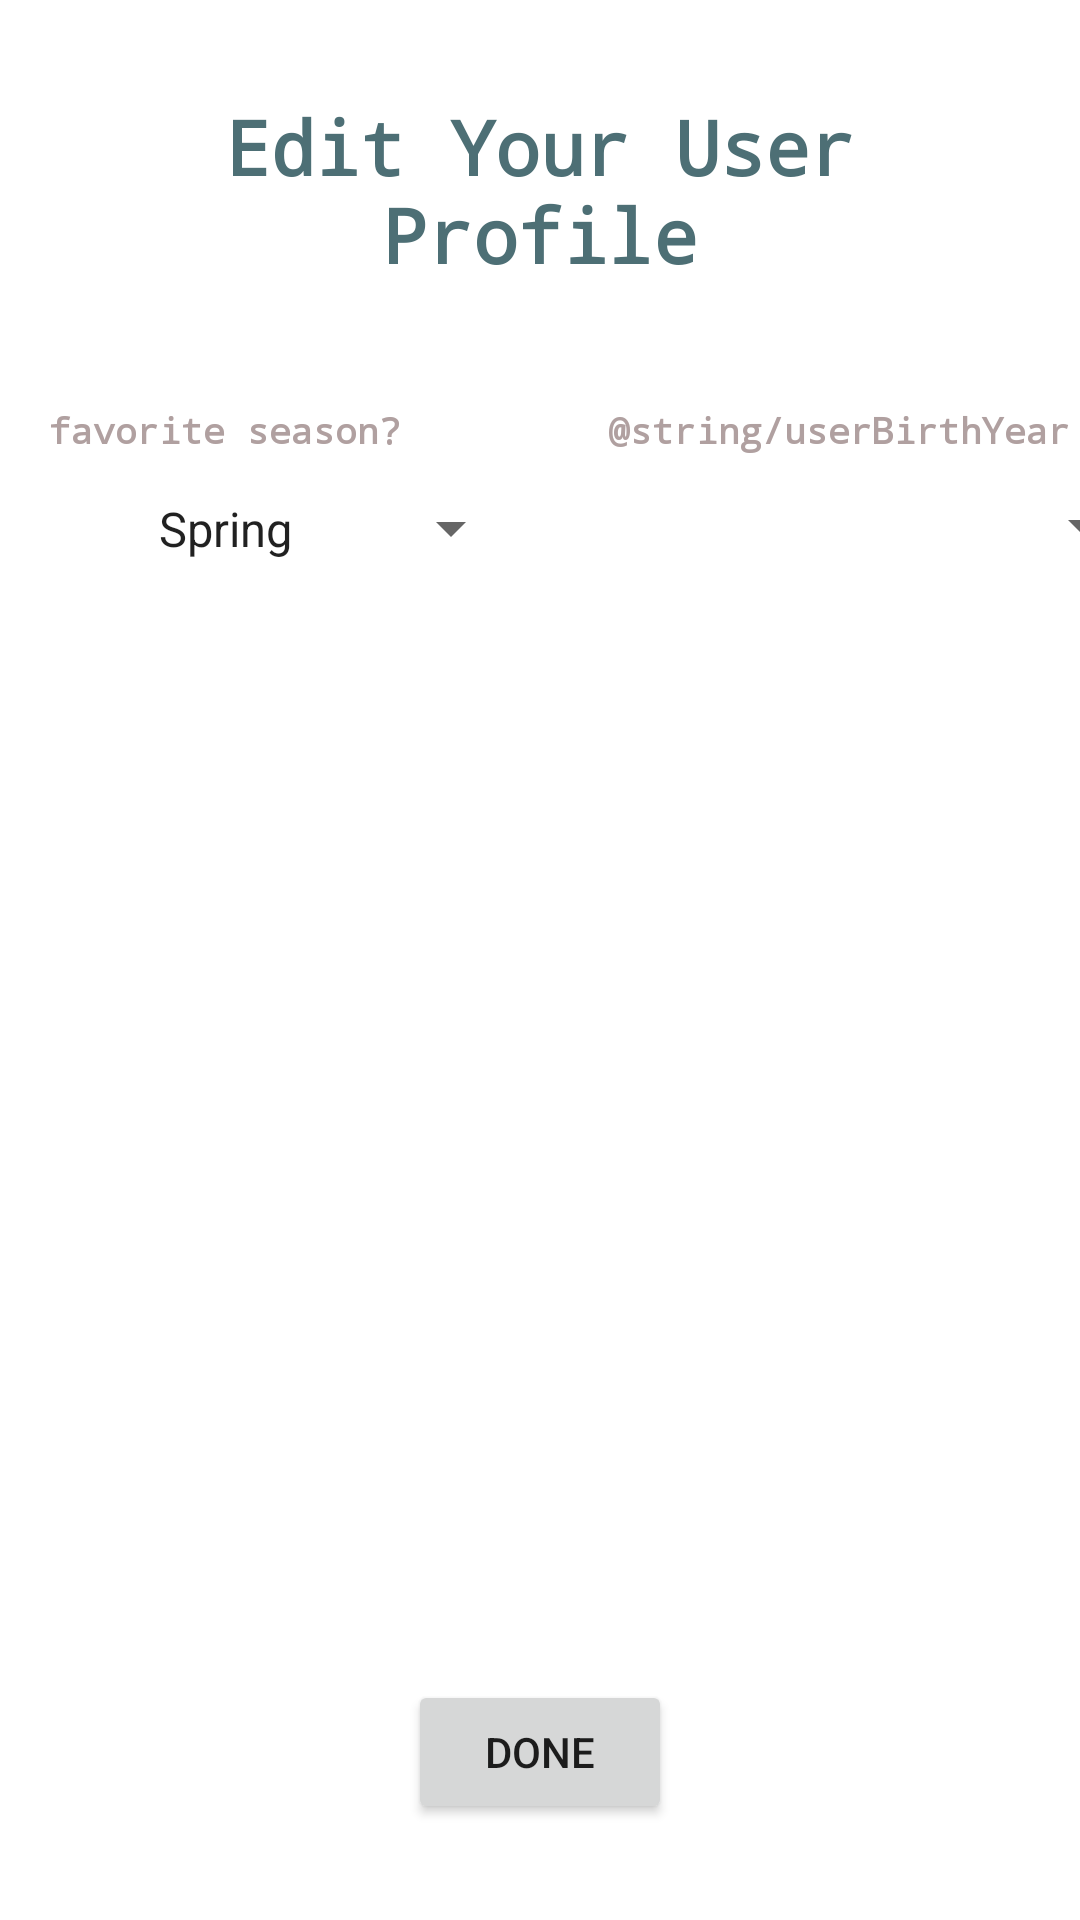

Here is an Android app screen rendered from its layout file. Give the layout XML and the strings, colors and styles it references.
<!-- AndroidManifest.xml: application theme Theme.VanillaVinyl -->
<!-- res/layout/fragment_settings.xml -->
<?xml version="1.0" encoding="utf-8"?>
<androidx.constraintlayout.widget.ConstraintLayout xmlns:android="http://schemas.android.com/apk/res/android"
    xmlns:app="http://schemas.android.com/apk/res-auto"
    xmlns:tools="http://schemas.android.com/tools"
    android:id="@+id/frameLayout"
    android:layout_width="match_parent"
    android:layout_height="match_parent"
    tools:context=".ui.settings.SettingsFragment">

    <Button
        android:id="@+id/settings_done_button"
        android:layout_width="wrap_content"
        android:layout_height="wrap_content"
        android:layout_marginBottom="32dp"
        android:text="@string/done"
        app:layout_constraintBottom_toBottomOf="parent"
        app:layout_constraintEnd_toEndOf="parent"
        app:layout_constraintHorizontal_bias="0.5"
        app:layout_constraintStart_toStartOf="parent" />

    <LinearLayout
        android:id="@+id/linearLayout"
        android:layout_width="409dp"
        android:layout_height="127dp"
        android:layout_marginTop="16dp"
        android:orientation="horizontal"
        app:layout_constraintEnd_toEndOf="parent"
        app:layout_constraintHorizontal_bias="0.5"
        app:layout_constraintStart_toStartOf="parent"
        app:layout_constraintTop_toBottomOf="@+id/profile_textview">

        <LinearLayout
            android:layout_width="wrap_content"
            android:layout_height="match_parent"
            android:layout_weight="3"
            android:gravity="start"
            android:orientation="vertical">

            <TextView
                android:id="@+id/fav_season_textview"
                style="@style/spinner_text_view_style"
                android:layout_width="match_parent"
                android:layout_height="wrap_content"
                android:text="@string/fav_season"
                android:textSize="12sp" />

            <Spinner
                android:id="@+id/season_spinner"
                style="@style/spinner_style"
                android:layout_width="match_parent"
                android:layout_height="wrap_content"
                android:entries="@array/seasonArray"
                android:textAlignment="center" />
        </LinearLayout>

        <LinearLayout
            android:id="@+id/published_container"
            android:layout_width="wrap_content"
            android:layout_height="match_parent"
            android:layout_weight="2"
            android:gravity="start"
            android:orientation="vertical">

            <TextView
                android:id="@+id/detail_published_textView"
                style="@style/spinner_text_view_style"
                android:layout_width="match_parent"
                android:layout_height="wrap_content"
                android:text="@string/userBirthYear"
                android:textSize="12sp" />

            <Spinner
                android:id="@+id/birth_spinner"
                style="@style/spinner_style"
                android:layout_width="match_parent"
                android:layout_height="wrap_content" />
        </LinearLayout>
    </LinearLayout>

    <TextView
        android:id="@+id/profile_textview"
        style="@style/title_text_view_style"
        android:layout_width="wrap_content"
        android:layout_height="wrap_content"
        android:layout_marginTop="16dp"

        android:text="@string/edit_profile"
        app:layout_constraintEnd_toEndOf="parent"
        app:layout_constraintStart_toStartOf="parent"
        app:layout_constraintTop_toTopOf="parent" />
</androidx.constraintlayout.widget.ConstraintLayout>
<!-- resources referenced by this layout -->
<resources>
  <string-array name="seasonArray">
          <item>Spring</item>
          <item>Summer</item>
          <item>Fall</item>
          <item>Winter</item>
      </string-array>
  <string name="done">Done</string>
  <string name="edit_profile">Edit Your User Profile</string>
  <string name="fav_season">favorite season?</string>
  <style name="spinner_style">
          <item name="android:fontFamily">monospace</item>
          <item name="android:textStyle">bold</item>
          <item name="android:textAppearance">@android:style/TextAppearance.Large</item>
          <item name="android:textAlignment">center</item>
          <item name="android:layout_marginTop">8dp</item>
          <item name="android:layout_gravity">center</item>
          <item name="android:padding">2dp</item>
          <item name="android:textColor">@color/text_match_purple</item>
      </style>
  <style name="spinner_text_view_style">
          <item name="android:fontFamily">monospace</item>
          <item name="android:textStyle">bold</item>
          <item name="android:textAppearance">@android:style/TextAppearance.Large</item>
          <item name="android:textAlignment">center</item>
          <item name="android:layout_marginTop">4dp</item>
          <item name="android:layout_gravity">center</item>
          <item name="android:padding">4dp</item>
          <item name="android:textColor">@color/text_match_purple</item>
      </style>
  <style name="title_text_view_style">
          <item name="android:layout_width">match_parent</item>
          <item name="android:layout_height">wrap_content</item>
          <item name="android:fontFamily">monospace</item>
          <item name="android:textStyle">bold</item>
          <item name="android:textSize">25dp</item>
          <item name="android:textAppearance">@android:style/TextAppearance.Large</item>
          <item name="android:textAlignment">center</item>
          <item name="android:layout_marginTop">8dp</item>
          <item name="android:layout_gravity">center</item>
          <item name="android:padding">16dp</item>
          <item name="android:textColor">@color/dark_green</item>
      </style>
  <style name="Theme.VanillaVinyl" parent="Theme.MaterialComponents.DayNight.DarkActionBar">
          
          <item name="colorPrimary">@color/dark_purple</item>
          <item name="colorPrimaryVariant">@color/dark_purple1</item>
          <item name="colorOnPrimary">@color/white</item>
          
          <item name="colorSecondary">@color/dark_purple</item>
          <item name="colorSecondaryVariant">@color/medium_purple</item>
          <item name="colorOnSecondary">@color/text_match_purple</item>
  
          
          <item name="android:statusBarColor" tools:targetApi="l">?attr/colorPrimaryVariant</item>
          
      </style>
  <color name="text_match_purple">#B0A0A0</color>
  <color name="dark_green">#4d6f75</color>
  <color name="dark_purple">#696b77</color>
  <color name="dark_purple1">#AEA7A7</color>
  <color name="white">#FFFFFFFF</color>
  <color name="medium_purple">#986285</color>
</resources>
